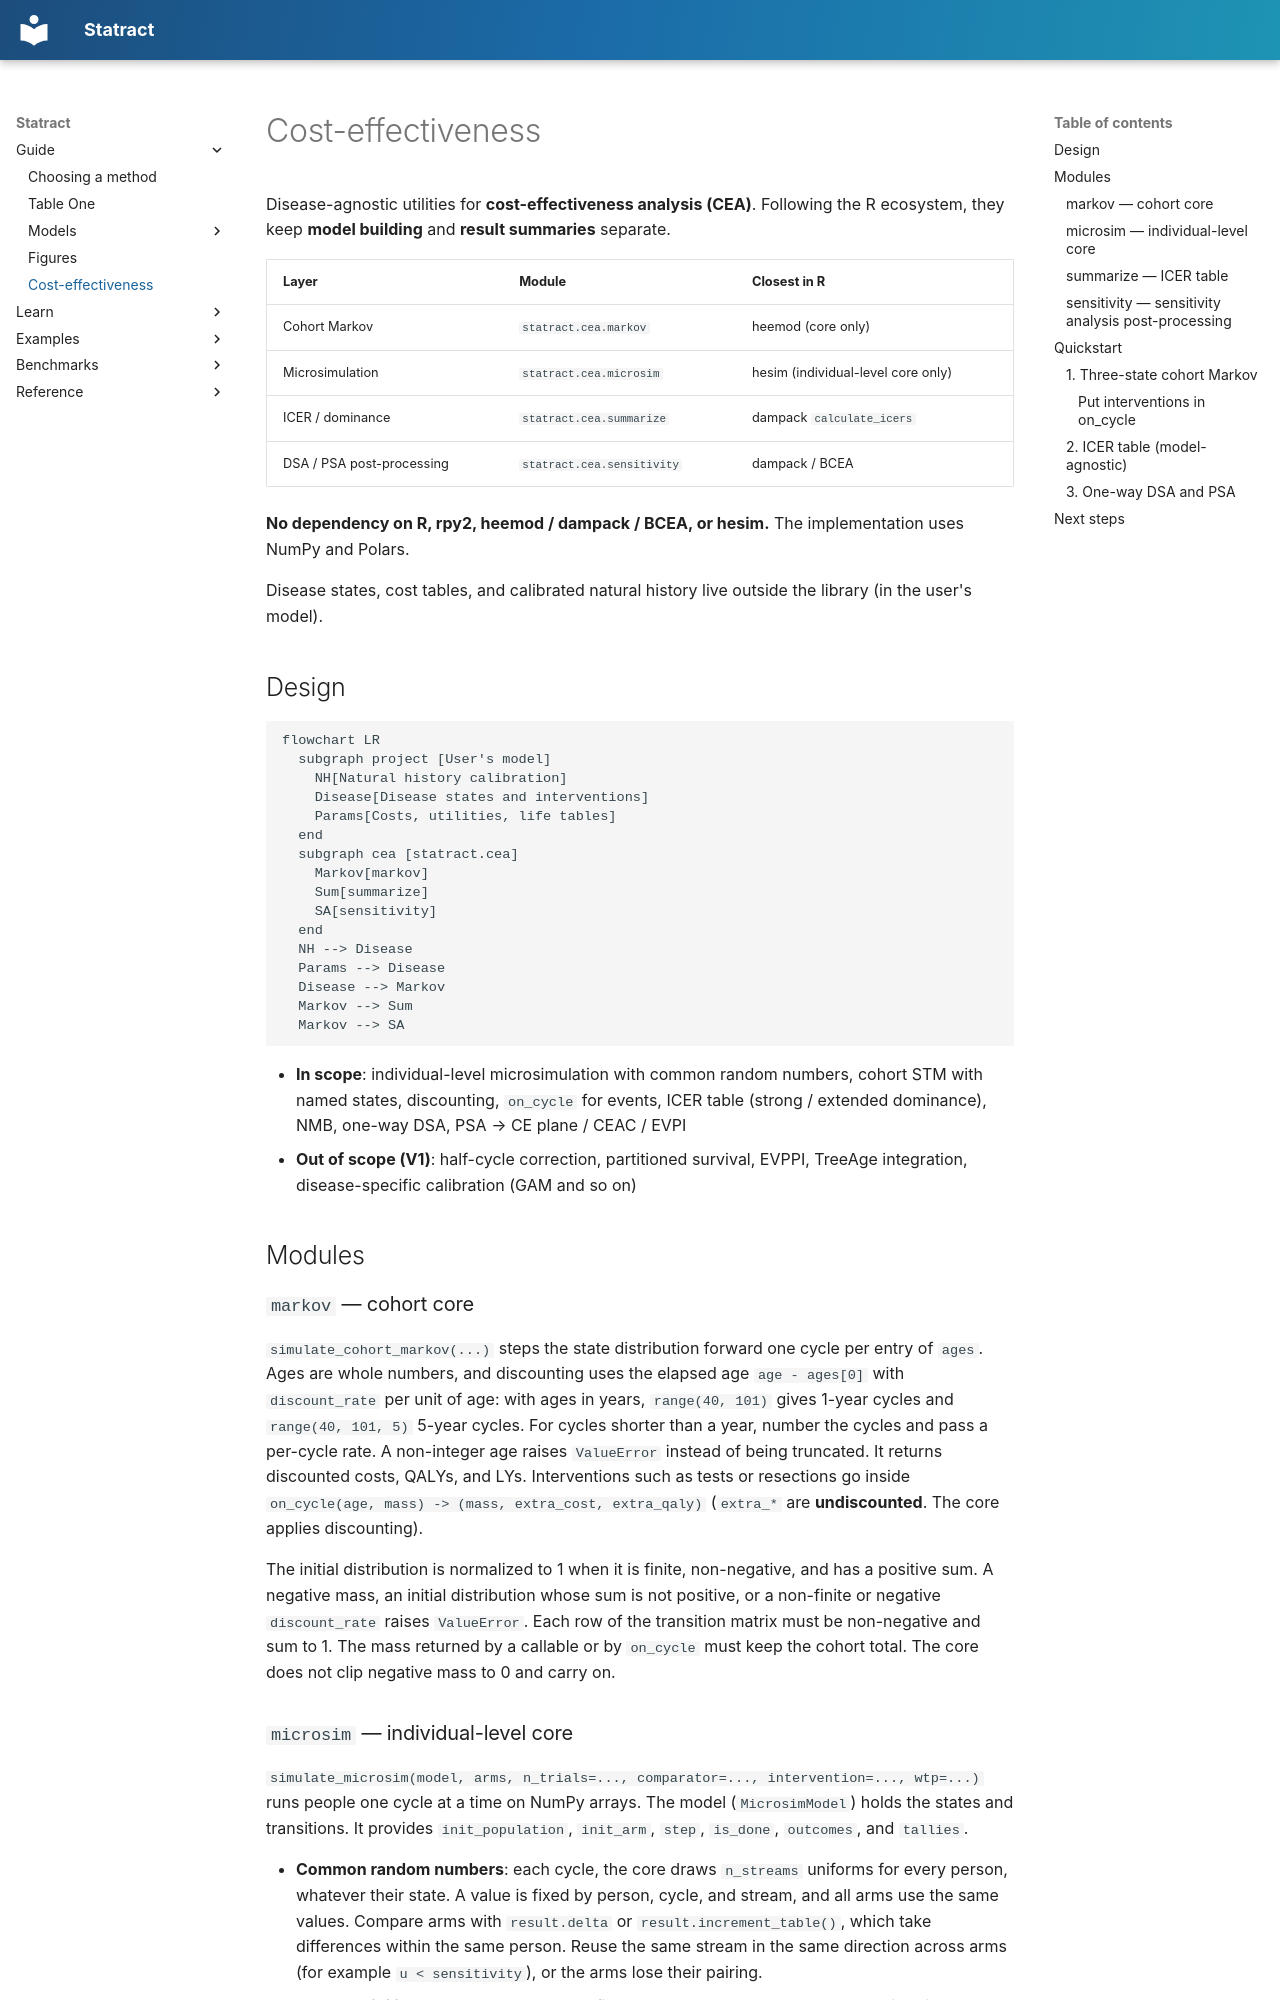

repository: mizuy/statract · page: cea/overview/index.html · generator: mkdocs

# Cost-effectiveness

Disease-agnostic utilities for **cost-effectiveness analysis (CEA)**. Following the R ecosystem, they keep **model building** and **result summaries** separate.

| Layer | Module | Closest in R |
|----|------------|----------------|
| Cohort Markov | `statract.cea.markov` | heemod (core only) |
| Microsimulation | `statract.cea.microsim` | hesim (individual-level core only) |
| ICER / dominance | `statract.cea.summarize` | dampack `calculate_icers` |
| DSA / PSA post-processing | `statract.cea.sensitivity` | dampack / BCEA |

**No dependency on R, rpy2, heemod / dampack / BCEA, or hesim.** The implementation uses NumPy and Polars.

Disease states, cost tables, and calibrated natural history live outside the library (in the user's model).

## Design

```mermaid
flowchart LR
  subgraph project [User's model]
    NH[Natural history calibration]
    Disease[Disease states and interventions]
    Params[Costs, utilities, life tables]
  end
  subgraph cea [statract.cea]
    Markov[markov]
    Sum[summarize]
    SA[sensitivity]
  end
  NH --> Disease
  Params --> Disease
  Disease --> Markov
  Markov --> Sum
  Markov --> SA
```

- **In scope**: individual-level microsimulation with common random numbers, cohort STM with named states, discounting, `on_cycle` for events, ICER table (strong / extended dominance), NMB, one-way DSA, PSA → CE plane / CEAC / EVPI
- **Out of scope (V1)**: half-cycle correction, partitioned survival, EVPPI, TreeAge integration, disease-specific calibration (GAM and so on)

## Modules

### `markov` — cohort core

`simulate_cohort_markov(...)` steps the state distribution forward one cycle per entry of `ages`. Ages are whole numbers, and discounting uses the elapsed age `age - ages[0]` with `discount_rate` per unit of age: with ages in years, `range(40, 101)` gives 1-year cycles and `range(40, 101, 5)` 5-year cycles. For cycles shorter than a year, number the cycles and pass a per-cycle rate. A non-integer age raises `ValueError` instead of being truncated. It returns discounted costs, QALYs, and LYs. Interventions such as tests or resections go inside `on_cycle(age, mass) -> (mass, extra_cost, extra_qaly)` (`extra_*` are **undiscounted**. The core applies discounting).

The initial distribution is normalized to 1 when it is finite, non-negative, and has a positive sum. A negative mass, an initial distribution whose sum is not positive, or a non-finite or negative `discount_rate` raises `ValueError`. Each row of the transition matrix must be non-negative and sum to 1. The mass returned by a callable or by `on_cycle` must keep the cohort total. The core does not clip negative mass to 0 and carry on.
